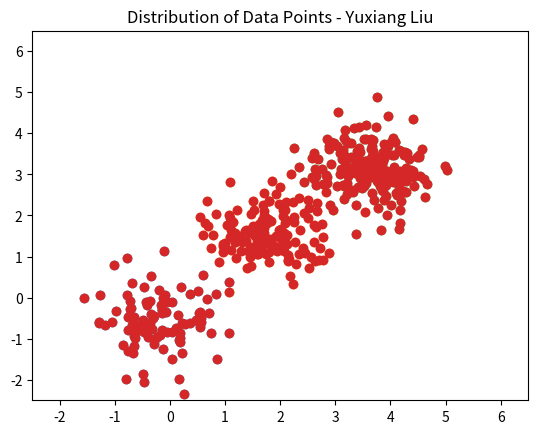

Here is the Python script that generated this plot:
import matplotlib.pyplot as plt
import numpy as np


class Dataset(object):
    def __init__(self, cluster_num=3, data_num=np.array([100, 150, 200, 250, 300]), dimension=2):
        self.cluster_num = cluster_num
        self.data_num = data_num
        self.dimension = dimension
        self.data = np.zeros((np.sum(data_num[:cluster_num]), dimension))

        means = []
        for num in range(cluster_num):
            mean = []
            for dim in range(dimension):
                mean_x = np.random.normal(2 * num, 0.4)
                mean.append(mean_x)
            means.append(mean)
        self.cluster_mean = np.array(means)
        # print(means)
        # self.cluster_cov

    def generate(self):
        num = 0
        for i in range(self.cluster_num):
            sigma = np.random.uniform(0.5, 0.6)
            for j in range(self.data_num[i]):
                for dim in range(self.dimension):
                    data_x = np.random.normal(self.cluster_mean[i][dim], sigma)
                    self.data[num + j][dim] = data_x
            num += self.data_num[i]

    def show(self, divide=True):
        if self.dimension == 2:
            plt.xlim((-2.5, 2 * self.cluster_num + 0.5))
            plt.ylim((-2.5, 2 * self.cluster_num + 0.5))
            if divide:
                num = 0
                for i in range(self.cluster_num):
                    x = self.data[num: num + self.data_num[i], 0]
                    y = self.data[num: num + self.data_num[i], 1]
                    num += self.data_num[i]
                    plt.scatter(x, y)
            else:
                plt.scatter(self.data[:, 0], self.data[:, 1])
            plt.title('Distribution of Data Points - Yuxiang Liu')
            plt.show()


if __name__ == '__main__':
    dataset = Dataset()
    dataset.generate()
    dataset.show()
    dataset.show(divide=False)
